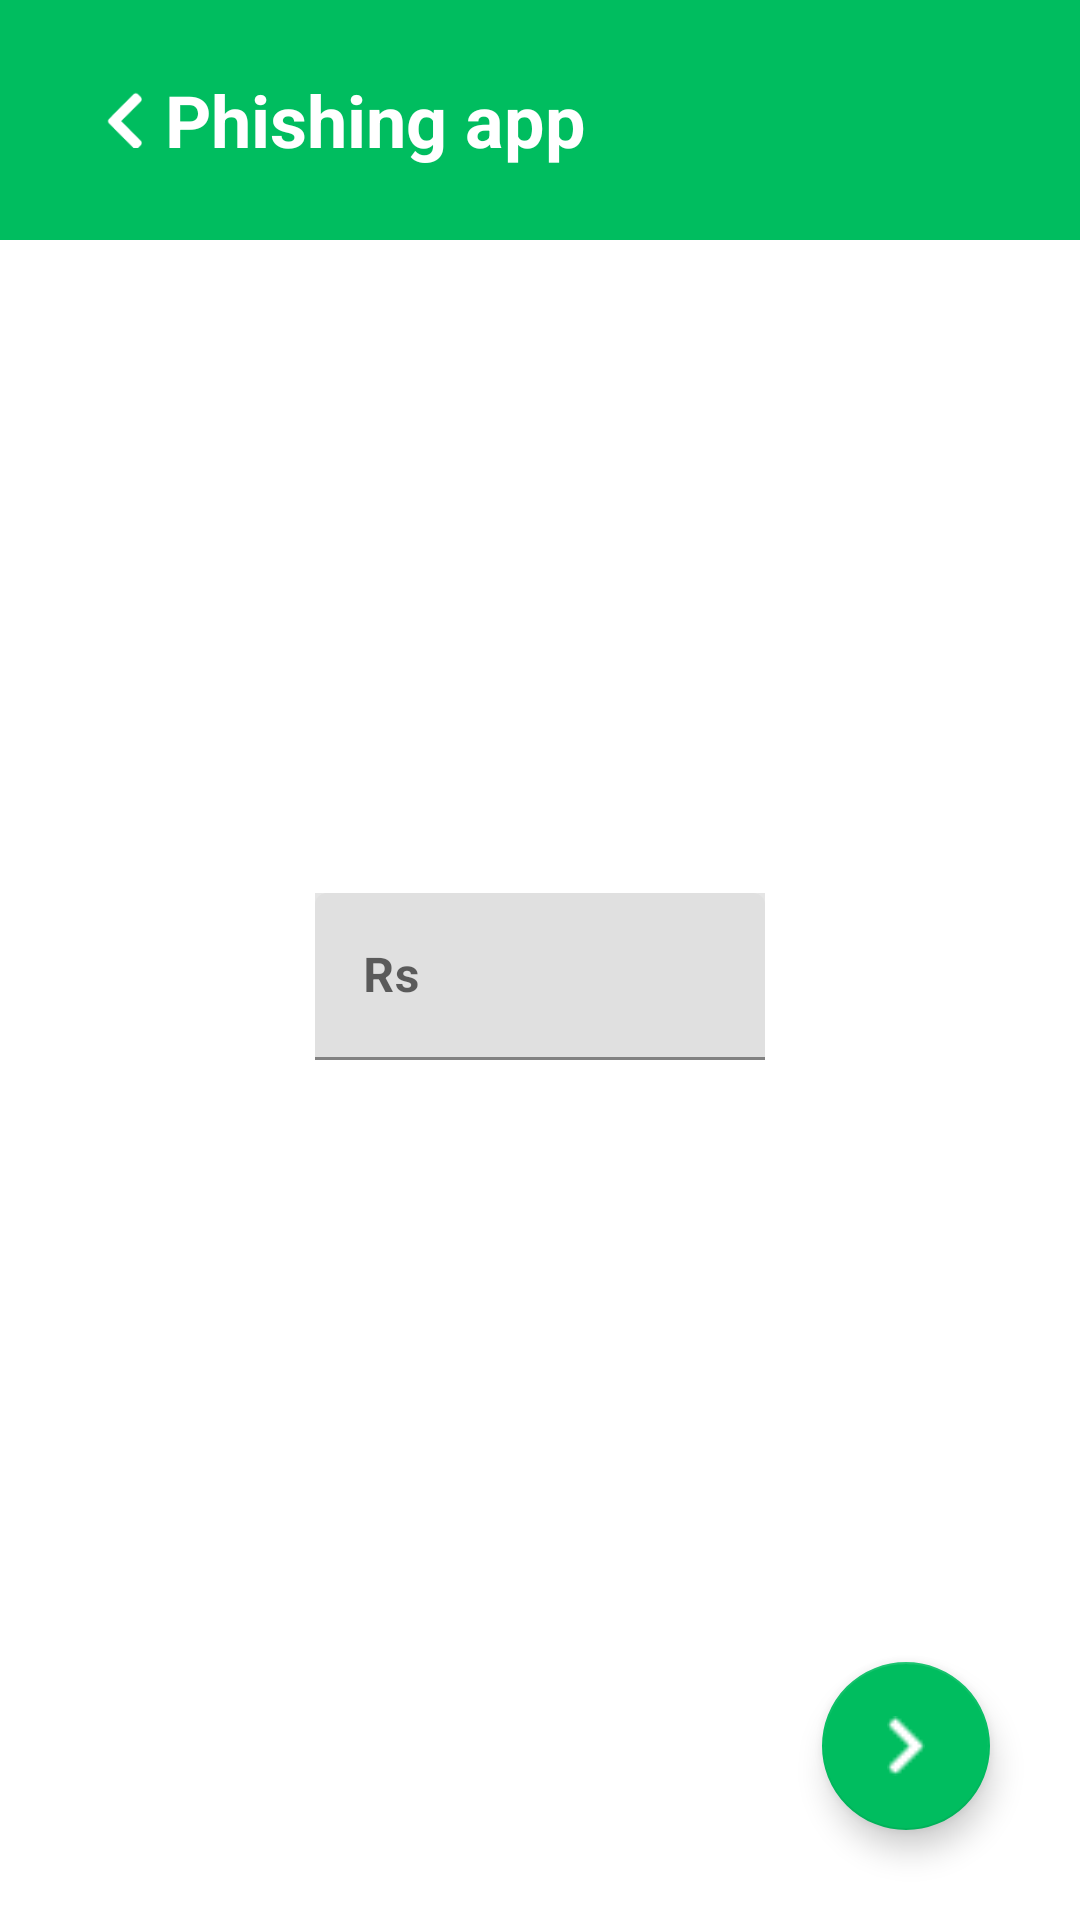

The Android layout XML behind this screen, and the referenced resources:
<!-- AndroidManifest.xml: application theme Theme.PhishingApp -->
<!-- res/layout/activity_pay_amount.xml -->
<?xml version="1.0" encoding="utf-8"?>
<LinearLayout xmlns:android="http://schemas.android.com/apk/res/android"
    xmlns:app="http://schemas.android.com/apk/res-auto"
    xmlns:tools="http://schemas.android.com/tools"
    android:id="@+id/root_constraint"
    android:layout_width="match_parent"
    android:layout_height="match_parent"
    android:layout_gravity="top"
    android:background="@color/white"
    android:gravity="center"
    android:orientation="vertical"
    tools:context=".PayAmountActivity">

    <include
        android:id="@+id/include"
        layout="@layout/header"
        app:layout_constraintEnd_toEndOf="parent"
        app:layout_constraintStart_toStartOf="parent"
        app:layout_constraintTop_toTopOf="parent" />

    <LinearLayout
        android:layout_width="match_parent"
        android:layout_height="0dp"
        android:layout_margin="26dp"
        android:layout_weight="1"
        android:gravity="center"
        android:orientation="vertical">

        <com.google.android.material.textview.MaterialTextView
            android:layout_width="wrap_content"
            android:layout_height="wrap_content"
            tools:text="Bella@upi"
            android:textColor="@color/black"
            android:id="@+id/contact_number"
            android:textAppearance="?attr/textAppearanceHeadline6"/>

        <com.google.android.material.textfield.TextInputLayout
            android:layout_width="wrap_content"
            android:layout_height="wrap_content"
            android:minWidth="150dp"
            android:layout_marginTop="20dp"
            app:prefixText="@string/rs"
            android:background="@color/gray_3"
            app:boxStrokeErrorColor="@android:color/holo_red_dark">

            <com.google.android.material.textfield.TextInputEditText
                android:layout_width="match_parent"
                android:layout_height="match_parent"
                android:lines="1"
                android:hint="@string/rs"
                android:maxLength="10"
                android:textColorHint="@color/black"
                android:background="@null"
                android:textStyle="bold"
                android:textColor="@color/black"
                android:inputType="number"
                android:id="@+id/pay_amount"
                android:textCursorDrawable="@null" />
        </com.google.android.material.textfield.TextInputLayout>
    </LinearLayout>

    <com.google.android.material.floatingactionbutton.FloatingActionButton
        android:layout_width="match_parent"
        android:layout_height="wrap_content"
        android:layout_margin="30dp"
        app:maxImageSize="20dp"
        app:backgroundTint="@color/primary"
        android:layout_gravity="end"
        android:src="@drawable/ic_forward"
        android:id="@+id/btn_contact_payment"
        android:importantForAccessibility="no" />

</LinearLayout>
<!-- res/layout/header.xml (included above) -->
<?xml version="1.0" encoding="utf-8"?>
<FrameLayout xmlns:android="http://schemas.android.com/apk/res/android"
    xmlns:app="http://schemas.android.com/apk/res-auto"
    xmlns:tools="http://schemas.android.com/tools"
    android:layout_width="match_parent"
    android:layout_height="80dp"
    android:orientation="horizontal"
    android:gravity="center"
    android:layout_gravity="top"
    android:background="@color/green"
    android:id="@+id/root_constraint"
    android:paddingHorizontal="24dp"
    android:theme="@style/ThemeOverlay.PhishingApp.FullscreenContainer"
    tools:context=".GoogleLoginEmailActivity">

    <ImageView
        android:id="@+id/iv_back"
        android:layout_width="35dp"
        android:layout_height="35dp"
        android:layout_gravity="start|center"
        android:importantForAccessibility="no"
        android:padding="8dp"
        android:src="@drawable/ic_back" />

    <com.google.android.material.textview.MaterialTextView
        android:layout_width="270dp"
        android:layout_height="wrap_content"
        android:layout_gravity="center"
        android:textAppearance="?attr/textAppearanceHeadline5"
        android:textColor="@android:color/white"
        android:textStyle="bold"
        android:paddingStart="10dp"
        app:layout_constraintEnd_toEndOf="parent"
        android:text="@string/app_name"
        android:id="@+id/title"
        tools:text="Payment" />

</FrameLayout>
<!-- resources referenced by this layout -->
<resources>
  <color name="black">#FF000000</color>
  <color name="gray_3">#E5E5E5</color>
  <color name="green">#00BD5F</color>
  <color name="primary">#00bd5f</color>
  <color name="white">#FFFFFFFF</color>
  <!-- drawable ic_back: png bitmap (drawable, 383 bytes) -->
  <!-- drawable ic_forward: png bitmap (drawable, 223 bytes) -->
  <string name="app_name">Phishing app</string>
  <string name="rs">Rs</string>
  <style name="ThemeOverlay.PhishingApp.FullscreenContainer" parent="">
          <item name="fullscreenBackgroundColor">@color/light_blue_600</item>
          <item name="fullscreenTextColor">@color/light_blue_A200</item>
      </style>
  <style name="Theme.PhishingApp" parent="Theme.MaterialComponents.Light.NoActionBar">
          
          <item name="colorPrimary">@color/primary</item>
          <item name="colorPrimaryVariant">@color/primary</item>
          <item name="colorOnPrimary">@color/white</item>
          
          <item name="colorSecondary">@color/secondary</item>
          <item name="colorSecondaryVariant">@color/secondary</item>
          <item name="colorOnSecondary">@color/white</item>
          
          <item name="android:statusBarColor">@color/primary</item>
          <item name="colorAccent">@color/black</item>
  
          
      </style>
  <color name="light_blue_600">#FF039BE5</color>
  <color name="light_blue_A200">#FF40C4FF</color>
  <color name="secondary">#0C9400</color>
</resources>
